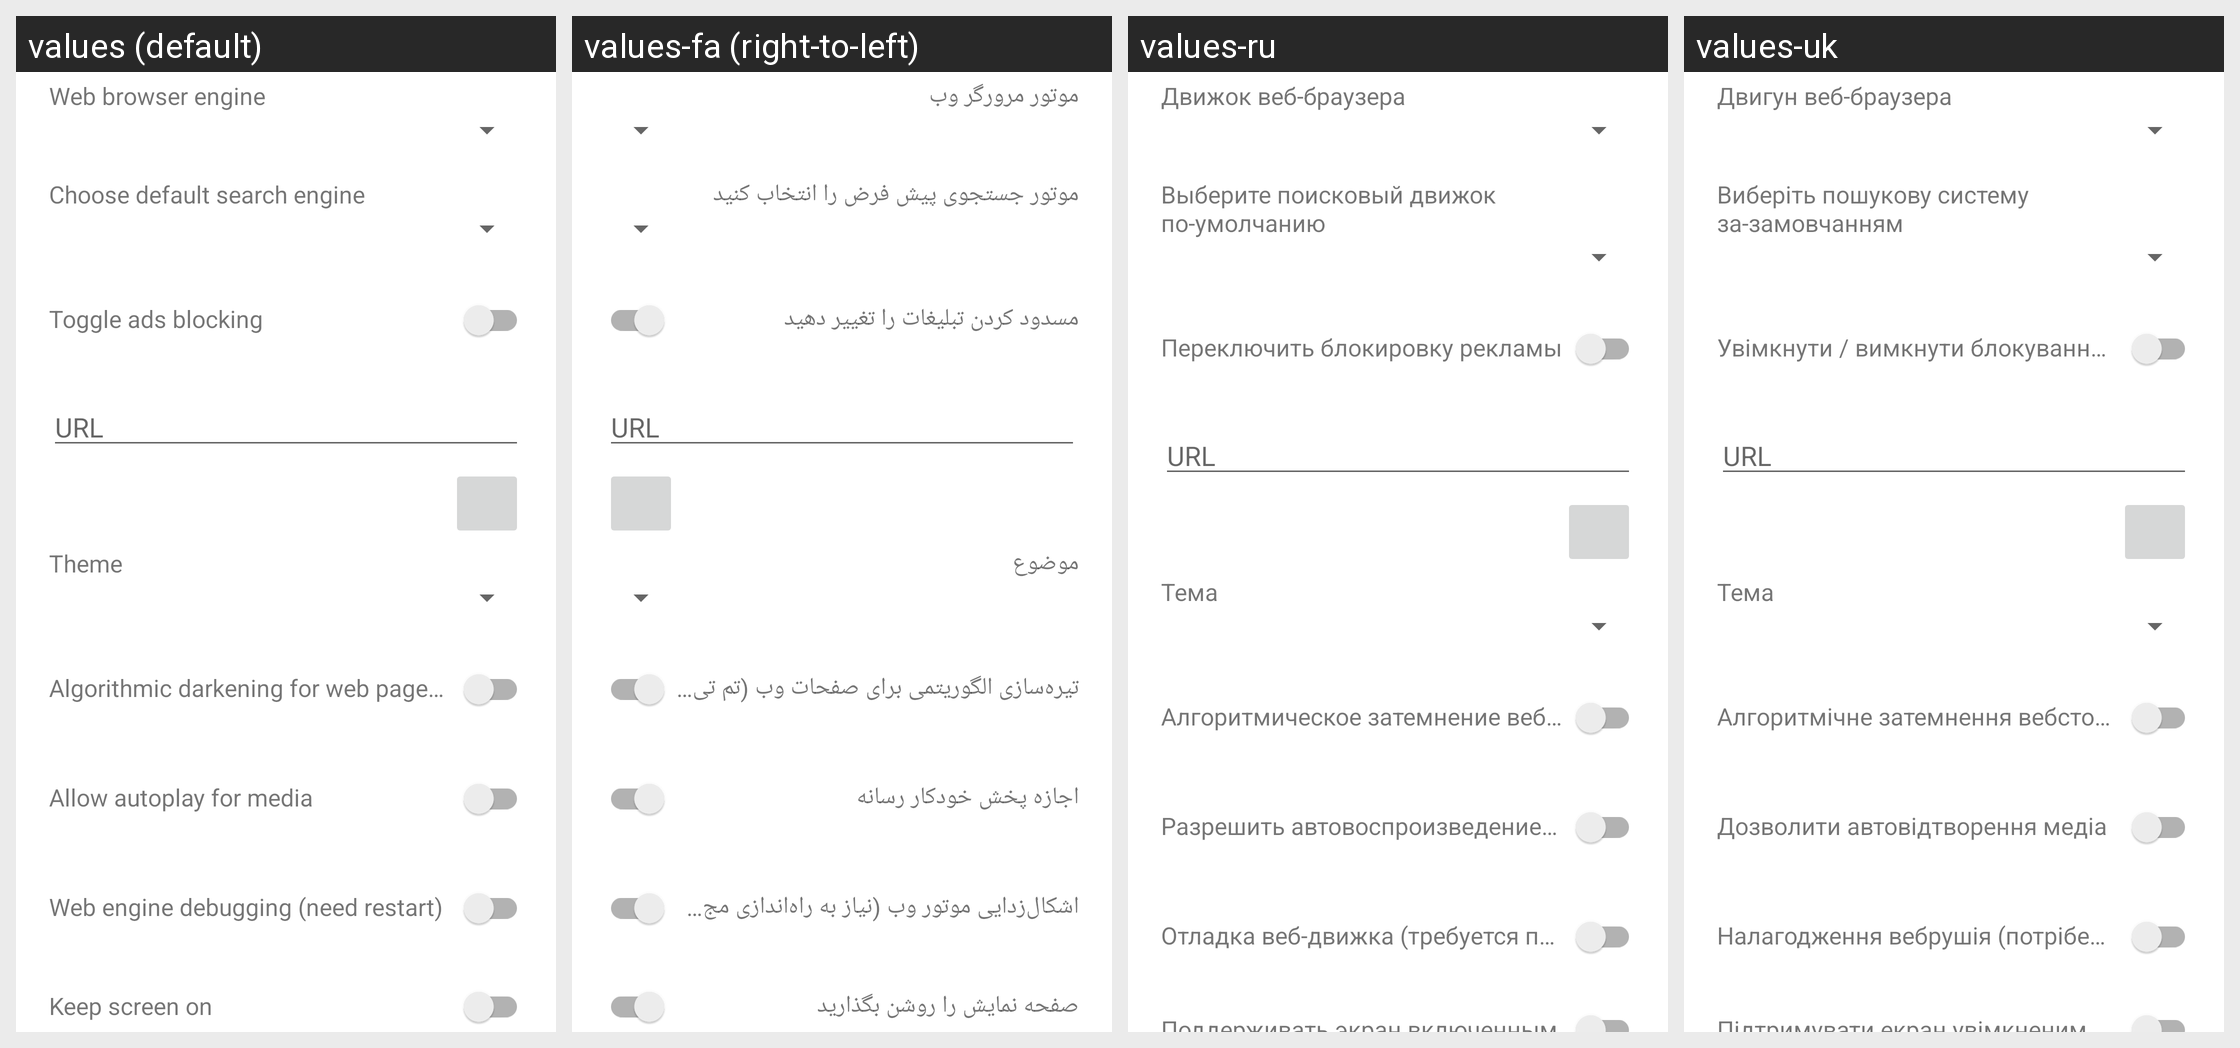

The Android screen above is rendered under several locales of the same app. Produce the string resources it draws, with the default and per-locale values.
Android screen res/layout/view_settings_main.xml rendered under 4 locales, left to right: values (default), values-fa (right-to-left), values-ru, values-uk. Device: Nexus 5 (rendered at 1080×1920; each locale shown at half size, 540×960, under a caption strip naming it); theme AppTheme.
Other locales in the repository, not shown: values-de, values-it, values-iw, values-pl, values-vi, values-zh, values-zh-rTW.
Strings drawn on this screen, with the default value and each locale's value (text and hints the layout hard-codes, and strings that could not be matched under every locale, appear in the picture but are not listed):

web_browser_engine_temporary_setting
  values: Web browser engine
  values-fa: موتور مرورگر وب
  values-ru: Движок веб-браузера
  values-uk: Двигун веб-браузера

choose_default_search_engine
  values: Choose default search engine
  values-fa: موتور جستجوی پیش فرض را انتخاب کنید
  values-ru: Выберите поисковый движок по-умолчанию
  values-uk: Виберіть пошукову систему за-замовчанням

url
  values: URL
  values-fa: URL  [not translated; the default value is used]
  values-ru: URL  [not translated; the default value is used]
  values-uk: URL  [not translated; the default value is used]

toggle_ads_blocking
  values: Toggle ads blocking
  values-fa: مسدود کردن تبلیغات را تغییر دهید
  values-ru: Переключить блокировку рекламы
  values-uk: Увімкнути / вимкнути блокування реклами

theme
  values: Theme
  values-fa: موضوع
  values-ru: Тема
  values-uk: Тема

webview_use_algorithmic_darkening_with_dark_ui_mode
  values: Algorithmic darkening for web pages (dark theme, WebView only, need restart)
  values-fa: تیره‌سازی الگوریتمی برای صفحات وب (تم تیره، فقط WebView، نیاز به راه‌اندازی مجدد)
  values-ru: Алгоритмическое затемнение веб-страниц (тёмная тема, только WebView, требуется перезапуск)
  values-uk: Алгоритмічне затемнення вебсторінок (темна тема, лише WebView, потрібен перезапуск)

allow_autoplay_media
  values: Allow autoplay for media
  values-fa: اجازه پخش خودکار رسانه
  values-ru: Разрешить автовоспроизведение медиа
  values-uk: Дозволити автовідтворення медіа

web_engine_debug
  values: Web engine debugging (need restart)
  values-fa: اشکال‌زدایی موتور وب (نیاز به راه‌اندازی مجدد)
  values-ru: Отладка веб-движка (требуется перезапуск)
  values-uk: Налагодження вебрушія (потрібен перезапуск)
